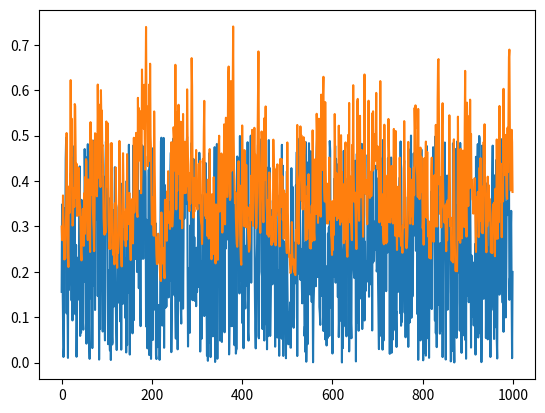

Reproduce this figure in Python.

import numpy as np
import matplotlib.pyplot as plt

def generate_narma(N,delay,seed=0):
    N = N + 200
    u,_ = narma_narma(N,seed=seed,delay=delay)
    u = u/np.max(u)/2
    
    # Generate NARMA sequence
    d = np.zeros((N))
    for i in range(N-1):
        d[i+1] = 0.3*d[i] + 0.05*d[i] * \
            np.sum(d[i-9:i+1]) + 1.5*u[i-9]*u[i] + 0.1
    d = d[200:]
    u = u[200:]
    N = N-200
    if np.isfinite(d).all():
        u = u.reshape((N,1))
        d = d.reshape((N,1))
        return u,d
    else:
        print("again")
        return generate_narma(N,delay,seed=seed+1)


def narma_narma(N,seed=0,delay=9):
    if type(seed)!=None : np.random.seed(seed=seed)

    """Generate NARMA sequence."""
    N = N + 200
    u = np.random.uniform(0,0.5,(N))

    # Generate NARMA sequence
    d = np.zeros((N))
    
    for i in range(N-1):
        d[i+1] = 0.3*d[i] + 0.05*d[i] * \
            np.sum(d[i-delay:i+1]) + 1.5*u[i-delay]*u[i] + 0.1
    d = d[200:]
    u = u[200:]
    N = N-200
    if np.isfinite(d).all():
        u = u.reshape((N,1))
        d = d.reshape((N,1))
        return u,d
    else:
        print("again")
        return narma_narma(N=N,seed=seed+1)

if __name__ == '__main__':
    u,d = narma_narma(1000)
    plt.plot(u)
    plt.plot(d)
    plt.show()
    print(u.shape,d.shape)